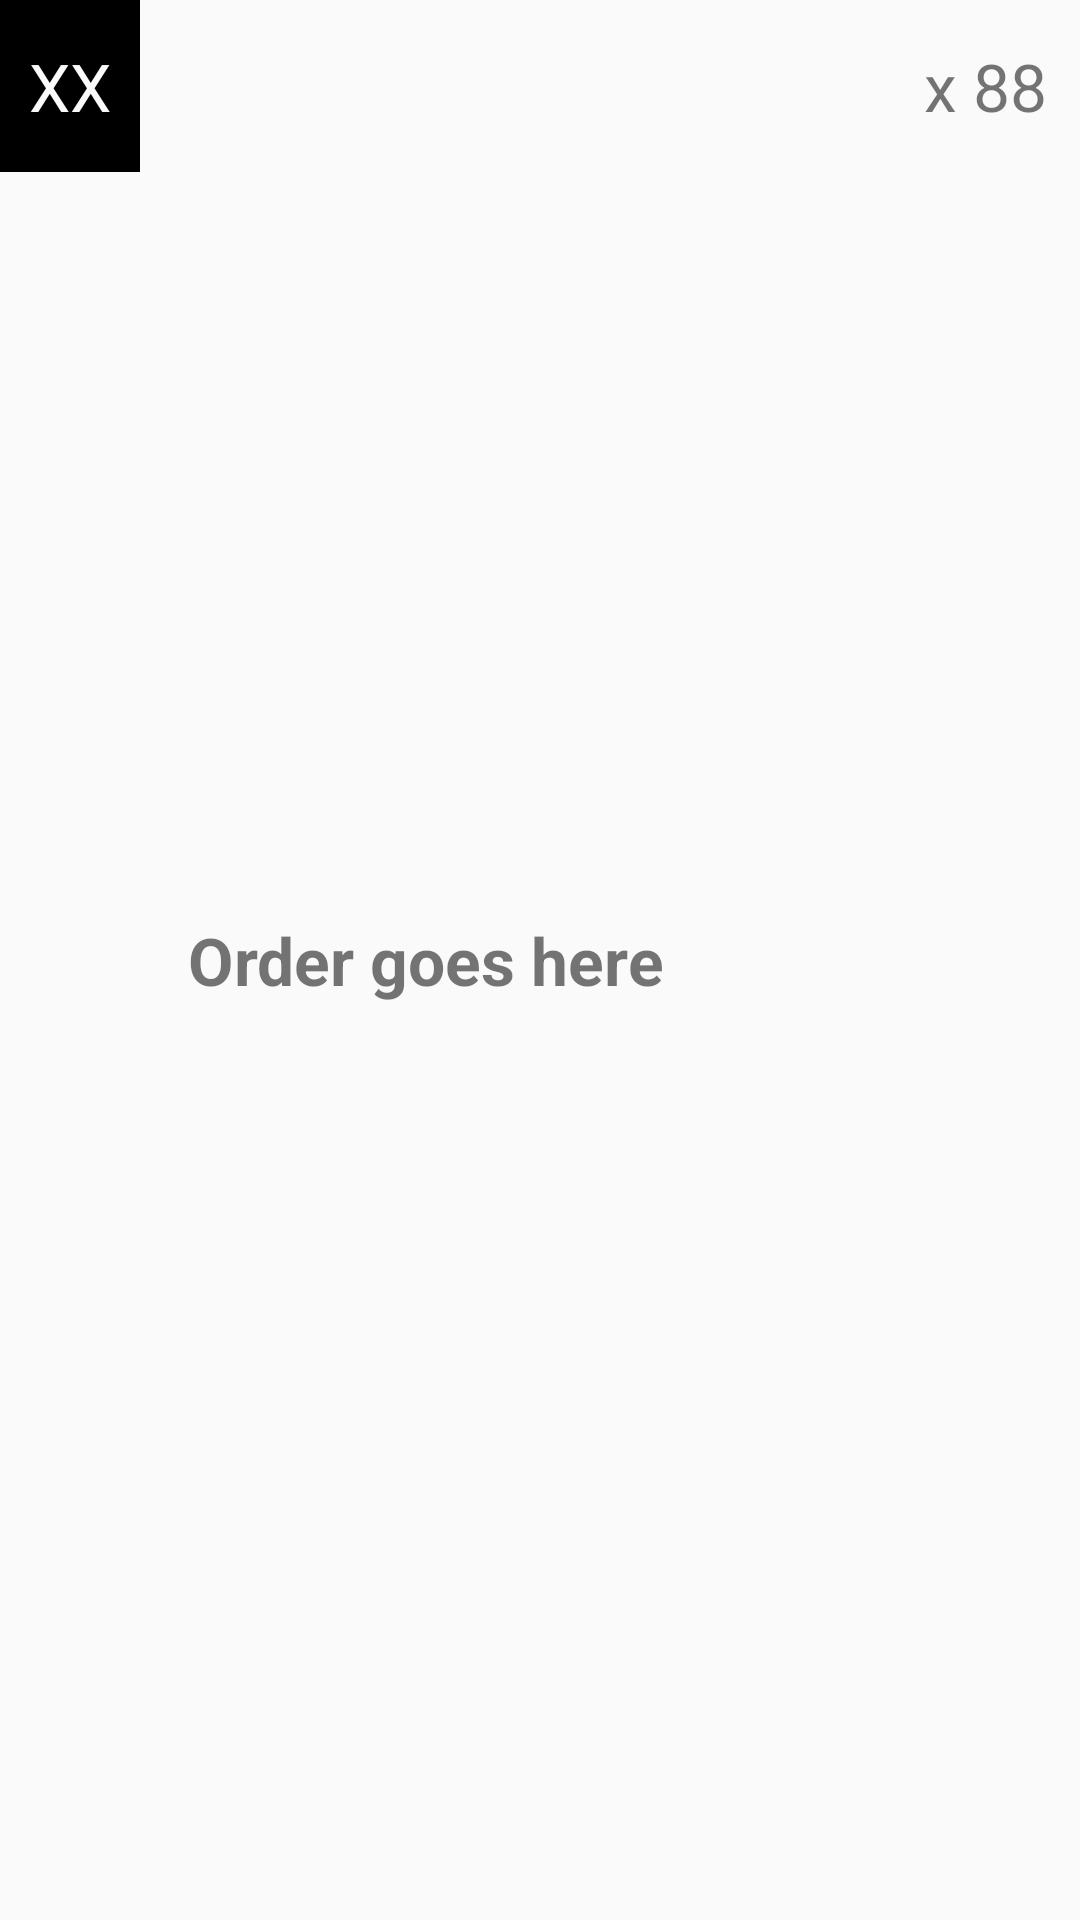

Here is an Android app screen rendered from its layout file. Give the layout XML and the strings, colors and styles it references.
<!-- AndroidManifest.xml: application theme AppTheme -->
<!-- res/layout/order_list_row.xml -->
<?xml version="1.0" encoding="utf-8"?>
<LinearLayout xmlns:android="http://schemas.android.com/apk/res/android"
              android:layout_width="match_parent"
              android:layout_height="wrap_content"
              android:orientation="horizontal">

    <TextView
        android:id="@+id/name"
        android:layout_width="0dp"
        android:layout_height="wrap_content"
        android:layout_weight="0.15"
        android:background="@android:color/black"
        android:paddingBottom="14dp"
        android:paddingLeft="4dp"
        android:paddingRight="4dp"
        android:paddingTop="14dp"
        android:text="XX"
        android:textAlignment="center"
        android:textAllCaps="true"
        android:textColor="@color/colorOffWhite"
        android:textSize="22sp"/>

    <TextView
        android:id="@+id/item"
        android:layout_width="0dp"
        android:layout_height="wrap_content"
        android:layout_gravity="center_vertical"
        android:layout_weight="0.8"
        android:paddingEnd="4dp"
        android:paddingStart="16dp"
        android:text="Order goes here"
        android:textSize="22dp"
        android:textStyle="bold"/>

    <TextView
        android:id="@+id/quantity"
        android:layout_width="0dp"
        android:layout_height="wrap_content"
        android:layout_weight="0.20"
        android:paddingBottom="14dp"
        android:paddingLeft="8dp"
        android:paddingRight="8dp"
        android:paddingTop="14dp"
        android:text="x 88"
        android:textAlignment="center"
        android:textSize="22sp"/>
</LinearLayout>
<!-- resources referenced by this layout -->
<resources>
  <color name="colorOffWhite">#FAFAFA</color>
  <style name="AppTheme" parent="Theme.AppCompat.Light.NoActionBar">
          
          <item name="colorPrimary">@color/colorPrimary</item>
          <item name="colorPrimaryDark">@color/colorPrimaryDark</item>
          <item name="colorAccent">@color/colorAccent</item>
      </style>
  <color name="colorPrimary">#E0D4C0</color>
  <color name="colorPrimaryDark">#827167</color>
  <color name="colorAccent">#EB582C</color>
</resources>
